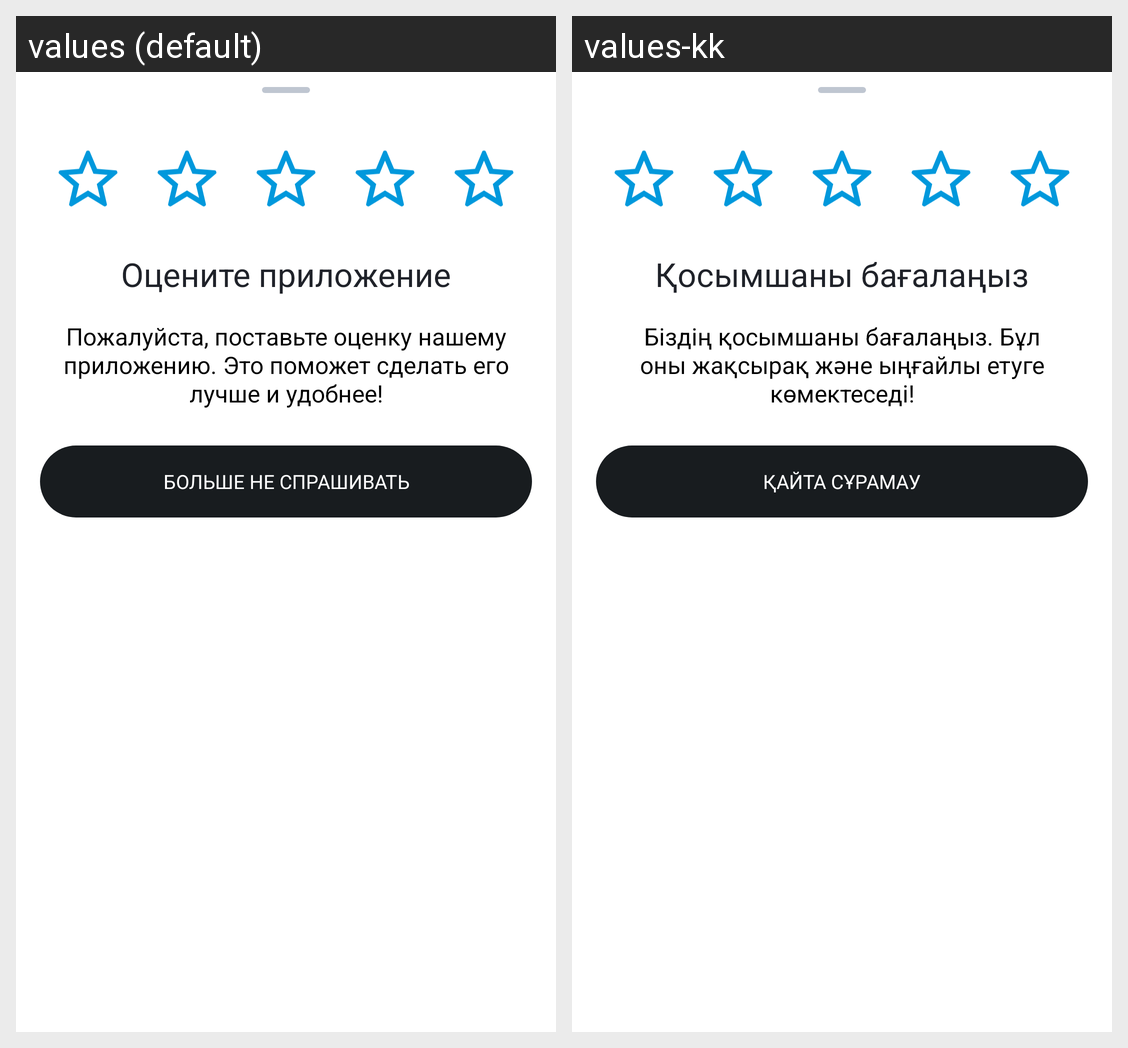

The same Android screen rendered under two of its app's locales, left to right. List the strings drawn on it with the default value and each locale's translation.
Android screen res/layout/fragment_rate_app.xml rendered under 2 locales, left to right: values (default), values-kk. Device: Nexus 5 (rendered at 1080×1920; each locale shown at half size, 540×960, under a caption strip naming it); theme Theme_someProject_Light.
Strings drawn on this screen, with the default value and each locale's value (text and hints the layout hard-codes, and strings that could not be matched under every locale, appear in the picture but are not listed):

rate_app_empty_title
  values: Оцените приложение
  values-kk: Қосымшаны бағалаңыз

rate_app_empty_text
  values: Пожалуйста, поставьте оценку нашему приложению. Это поможет сделать его лучше и удобнее!
  values-kk: Біздің қосымшаны бағалаңыз. Бұл оны жақсырақ және ыңғайлы етуге көмектеседі!

rate_app_empty_button
  values: Больше не спрашивать
  values-kk: Қайта сұрамау
